The GitHub repository iDanishDev/Maize-Disease-Detection contains a labelled image folder "dataset" with 4 categories: maize blight, maize common rust, maize gray leaf spot, maize healthy. Examples follow, each with its label.

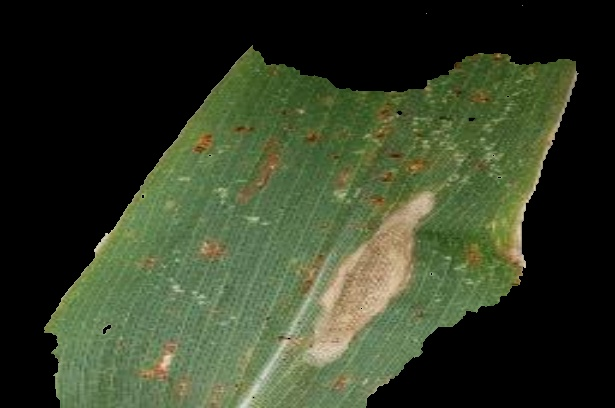
Label: maize blight

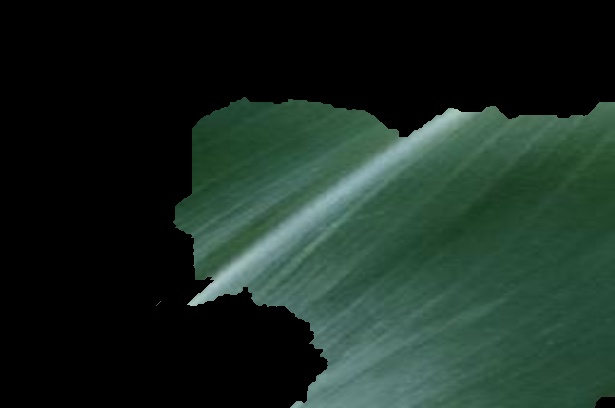
Label: maize healthy

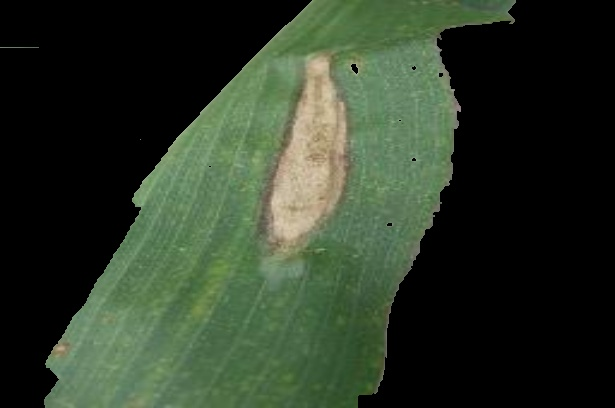
Label: maize blight

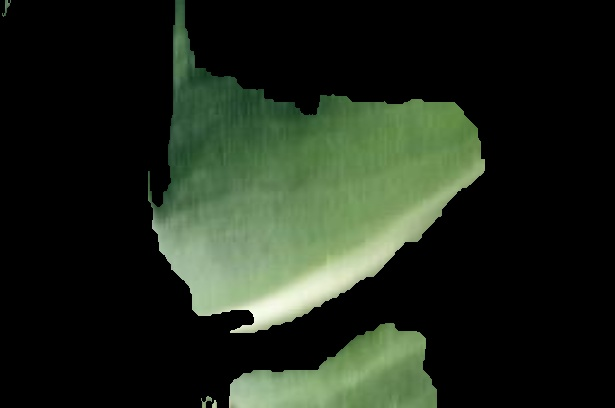
Label: maize healthy

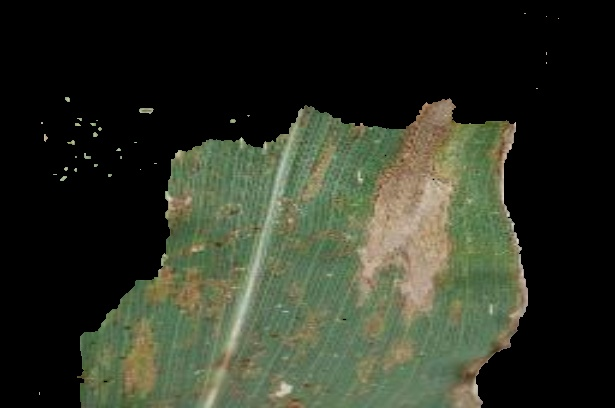
Label: maize gray leaf spot

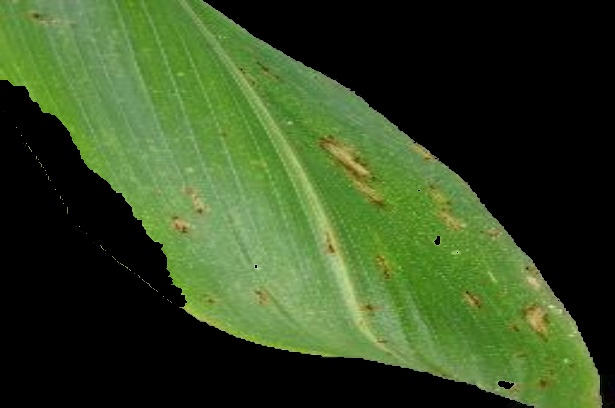
Label: maize common rust
